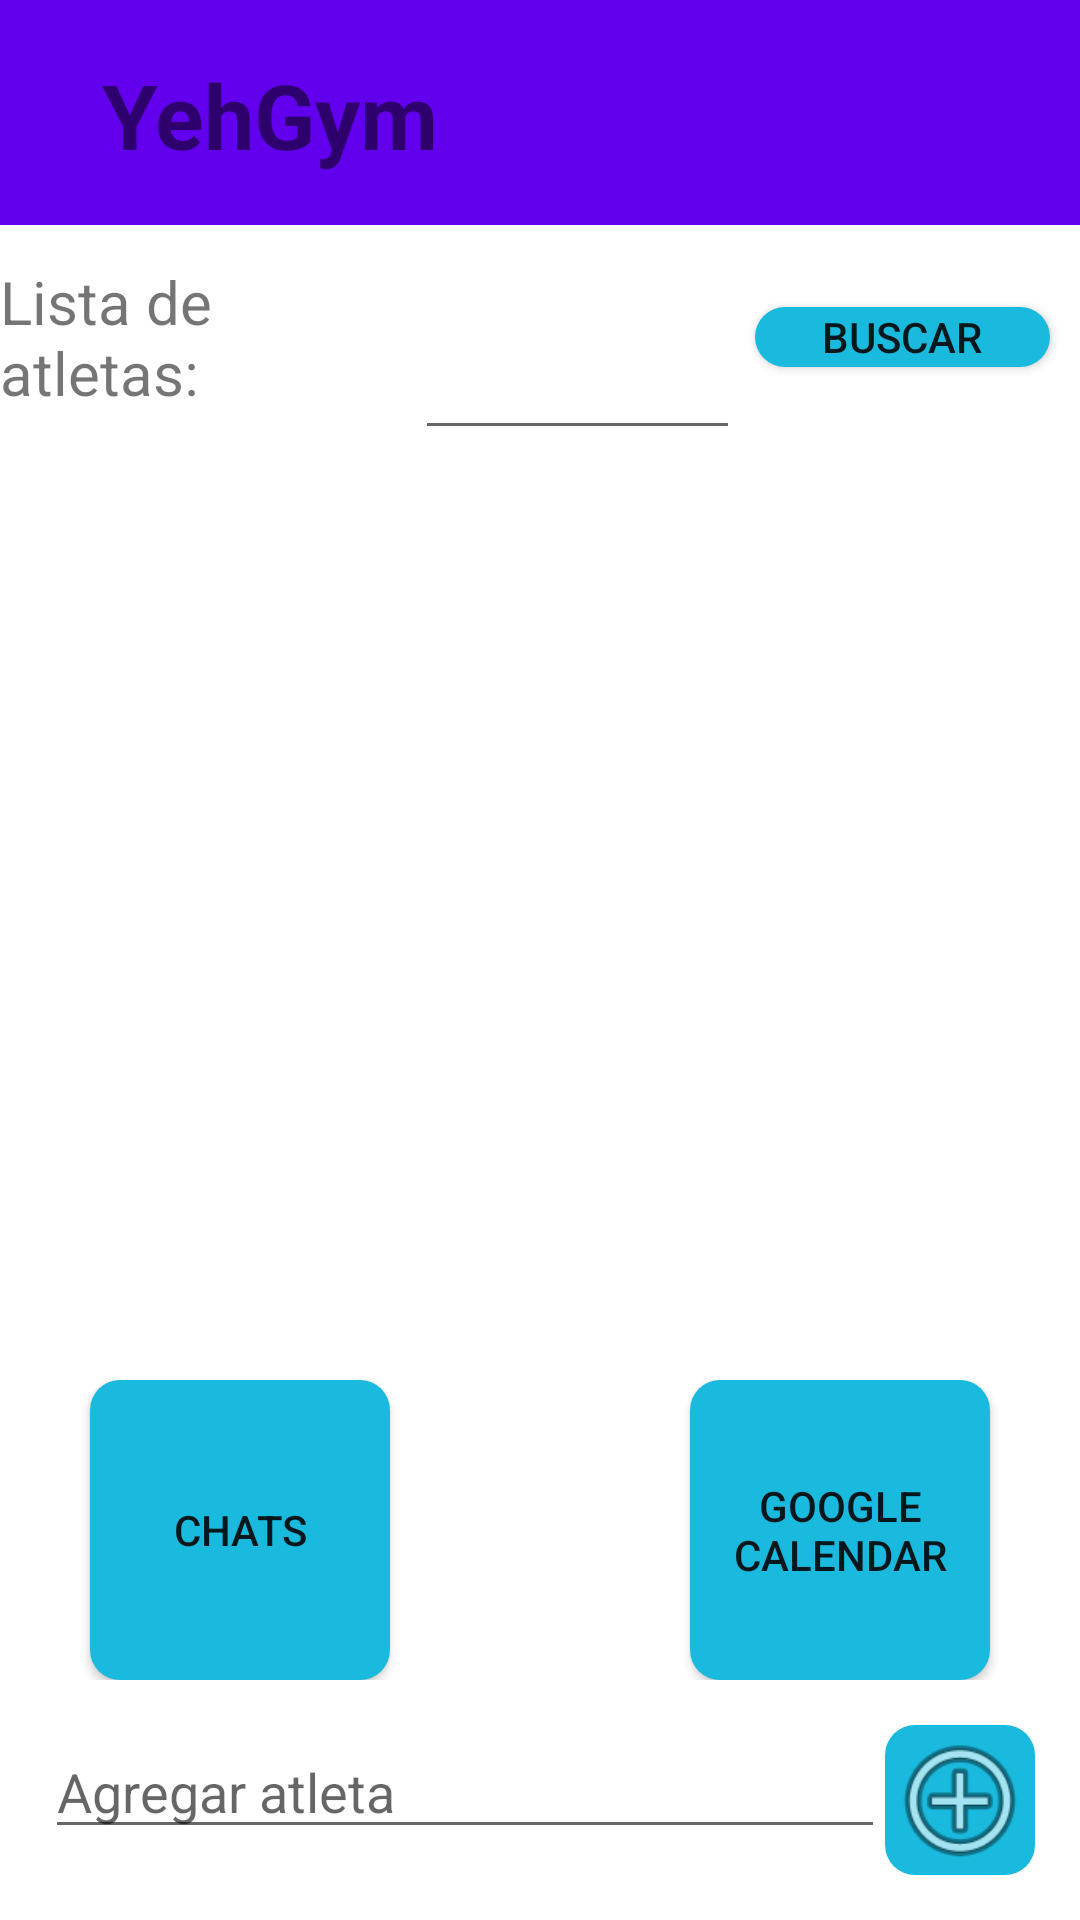

Reconstruct the res/layout file that produces this screen, plus the resources it refers to.
<!-- AndroidManifest.xml: application theme Theme.YehGym -->
<!-- res/layout/listausuarios.xml -->
<?xml version="1.0" encoding="utf-8"?>
<androidx.constraintlayout.widget.ConstraintLayout xmlns:android="http://schemas.android.com/apk/res/android"
    xmlns:app="http://schemas.android.com/apk/res-auto"
    xmlns:tools="http://schemas.android.com/tools"
    android:layout_width="match_parent"
    android:layout_height="match_parent"
    tools:context=".ListaAtletas">

    <include
        android:id="@+id/include"
        layout="@layout/toolbar2"
        android:layout_width="0dp"
        android:layout_height="75dp"
        app:layout_constraintEnd_toEndOf="parent"
        app:layout_constraintStart_toStartOf="parent"
        app:layout_constraintTop_toTopOf="parent" />

    <LinearLayout
        android:id="@+id/linearLayout2"
        android:layout_width="match_parent"
        android:layout_height="75dp"
        android:gravity="center"
        android:orientation="horizontal"
        app:layout_constraintStart_toStartOf="parent"
        app:layout_constraintTop_toBottomOf="@id/include">

        <TextView
            android:id="@+id/textView"
            android:layout_width="30dp"
            android:layout_height="match_parent"
            android:layout_weight="1"
            android:text="@string/listaUsuarios"
            android:gravity="center_vertical"
            android:textSize="20sp"
            android:layout_marginEnd="20dp"/>

        <EditText
            android:id="@+id/NombreAtleta"
            android:layout_width="20dp"
            android:layout_height="match_parent"
            android:layout_weight="1"
            android:ems="10"
            android:inputType="text"
            android:layout_marginRight="5dp"/>

        <Button
            android:id="@+id/btBuscar"
            android:layout_width="10dp"
            android:layout_height="20dp"
            android:layout_weight="1"
            android:text="@string/btBuscar"
            android:layout_marginRight="10dp"
            style="@style/borde_redondo_azul"/>
    </LinearLayout>

    <ListView
        android:id="@+id/listView_atletas"
        android:layout_width="match_parent"
        android:layout_height="wrap_content"
        app:layout_constraintStart_toStartOf="parent"
        app:layout_constraintTop_toBottomOf="@+id/linearLayout2" />

    <LinearLayout
        android:layout_width="match_parent"
        android:layout_height="100dp"
        android:layout_marginStart="15dp"
        android:layout_marginEnd="15dp"
        android:layout_marginBottom="80dp"
        android:gravity="center"
        android:orientation="horizontal"
        app:layout_constraintBottom_toBottomOf="parent"
        app:layout_constraintEnd_toEndOf="parent">

        <Button
            android:id="@+id/chatsButton"
            android:layout_width="100dp"
            android:layout_height="100dp"
            android:background="@drawable/borde_redondo_azul"
            android:text="@string/chats" />

        <Space
            android:layout_width="100dp"
            android:layout_height="match_parent" />

        <Button
            android:id="@+id/googleCalendarButton"
            android:layout_width="100dp"
            android:layout_height="100dp"
            android:background="@drawable/borde_redondo_azul"
            android:text="@string/google_calendar" />

    </LinearLayout>



    <LinearLayout
        android:layout_width="match_parent"
        android:layout_height="50dp"
        android:layout_marginEnd="15dp"
        android:layout_marginStart="15dp"
        android:layout_marginBottom="15dp"
        app:layout_constraintEnd_toEndOf="parent"
        app:layout_constraintBottom_toBottomOf="parent">

        <EditText
            android:id="@+id/NombreAgregarAtleta"
            android:layout_width="0dp"
            android:layout_height="wrap_content"
            android:layout_weight="1"
            android:ems="10"
            android:inputType="text"
            android:hint="@string/agregarAtleta" />

        <ImageButton
            android:id="@+id/btAgregar"
            android:layout_width="50dp"
            android:layout_height="50dp"
            android:background="@drawable/borde_redondo_azul"
            android:src="@android:drawable/ic_menu_add"
            android:scaleType="fitCenter"
            app:layout_constraintEnd_toEndOf="parent"
            app:layout_constraintBottom_toBottomOf="parent" />

    </LinearLayout>




</androidx.constraintlayout.widget.ConstraintLayout>
<!-- res/layout/toolbar2.xml (included above) -->
<?xml version="1.0" encoding="utf-8"?>
<RelativeLayout xmlns:android="http://schemas.android.com/apk/res/android"
    android:layout_width="match_parent"
    android:layout_height="wrap_content"
    android:background="?attr/colorPrimary">
    <RelativeLayout
        android:layout_width="match_parent"
        android:layout_height="wrap_content"
        android:padding="18dp">
        <TextView
            android:layout_width="wrap_content"
            android:layout_height="wrap_content"
            android:layout_marginStart="16dp"
            android:text="@string/app_name"
            android:textSize="30sp"
            android:layout_centerVertical="true"
            android:textStyle="bold"
            android:onClick="menu"/>
    </RelativeLayout>
</RelativeLayout>
<!-- resources referenced by this layout -->
<resources>
  <!-- drawable borde_redondo_azul (drawable) -->
  <?xml version="1.0" encoding="utf-8"?>
  <shape xmlns:android="http://schemas.android.com/apk/res/android">
      <solid android:color="#1abade" />
      <corners
          android:topRightRadius="10dp"
          android:topLeftRadius="10dp"
          android:bottomRightRadius="10dp"
          android:bottomLeftRadius="10dp"
          />
  </shape>
  <string name="agregarAtleta"> Agregar atleta</string>
  <string name="app_name">YehGym</string>
  <string name="btBuscar">Buscar</string>
  <string name="chats">CHATS</string>
  <string name="google_calendar">GOOGLE CALENDAR</string>
  <string name="listaUsuarios">Lista de atletas:</string>
  <style name="borde_redondo_azul">
          <item name="android:background">@drawable/borde_redondo_azul</item>
      </style>
  <style name="Theme.YehGym" parent="Theme.MaterialComponents.DayNight.NoActionBar">
          
          <item name="colorPrimary">@color/purple_500</item>
          <item name="colorPrimaryVariant">@color/purple_700</item>
          <item name="colorOnPrimary">@color/white</item>
          
          <item name="colorSecondary">@color/teal_200</item>
          <item name="colorSecondaryVariant">@color/teal_700</item>
          <item name="colorOnSecondary">@color/black</item>
          
          <item name="android:statusBarColor">?attr/colorPrimaryVariant</item>
          
      </style>
  <!-- not gathered from this repository: default colours our renderer supplied (Android Studio template values) -->
  <color name="purple_500">#FF6200EE</color>
  <color name="purple_700">#FF3700B3</color>
  <color name="teal_200">#FF03DAC5</color>
  <color name="teal_700">#FF018786</color>
  <color name="black">#FF000000</color>
  <color name="white">#FFFFFFFF</color>
</resources>
